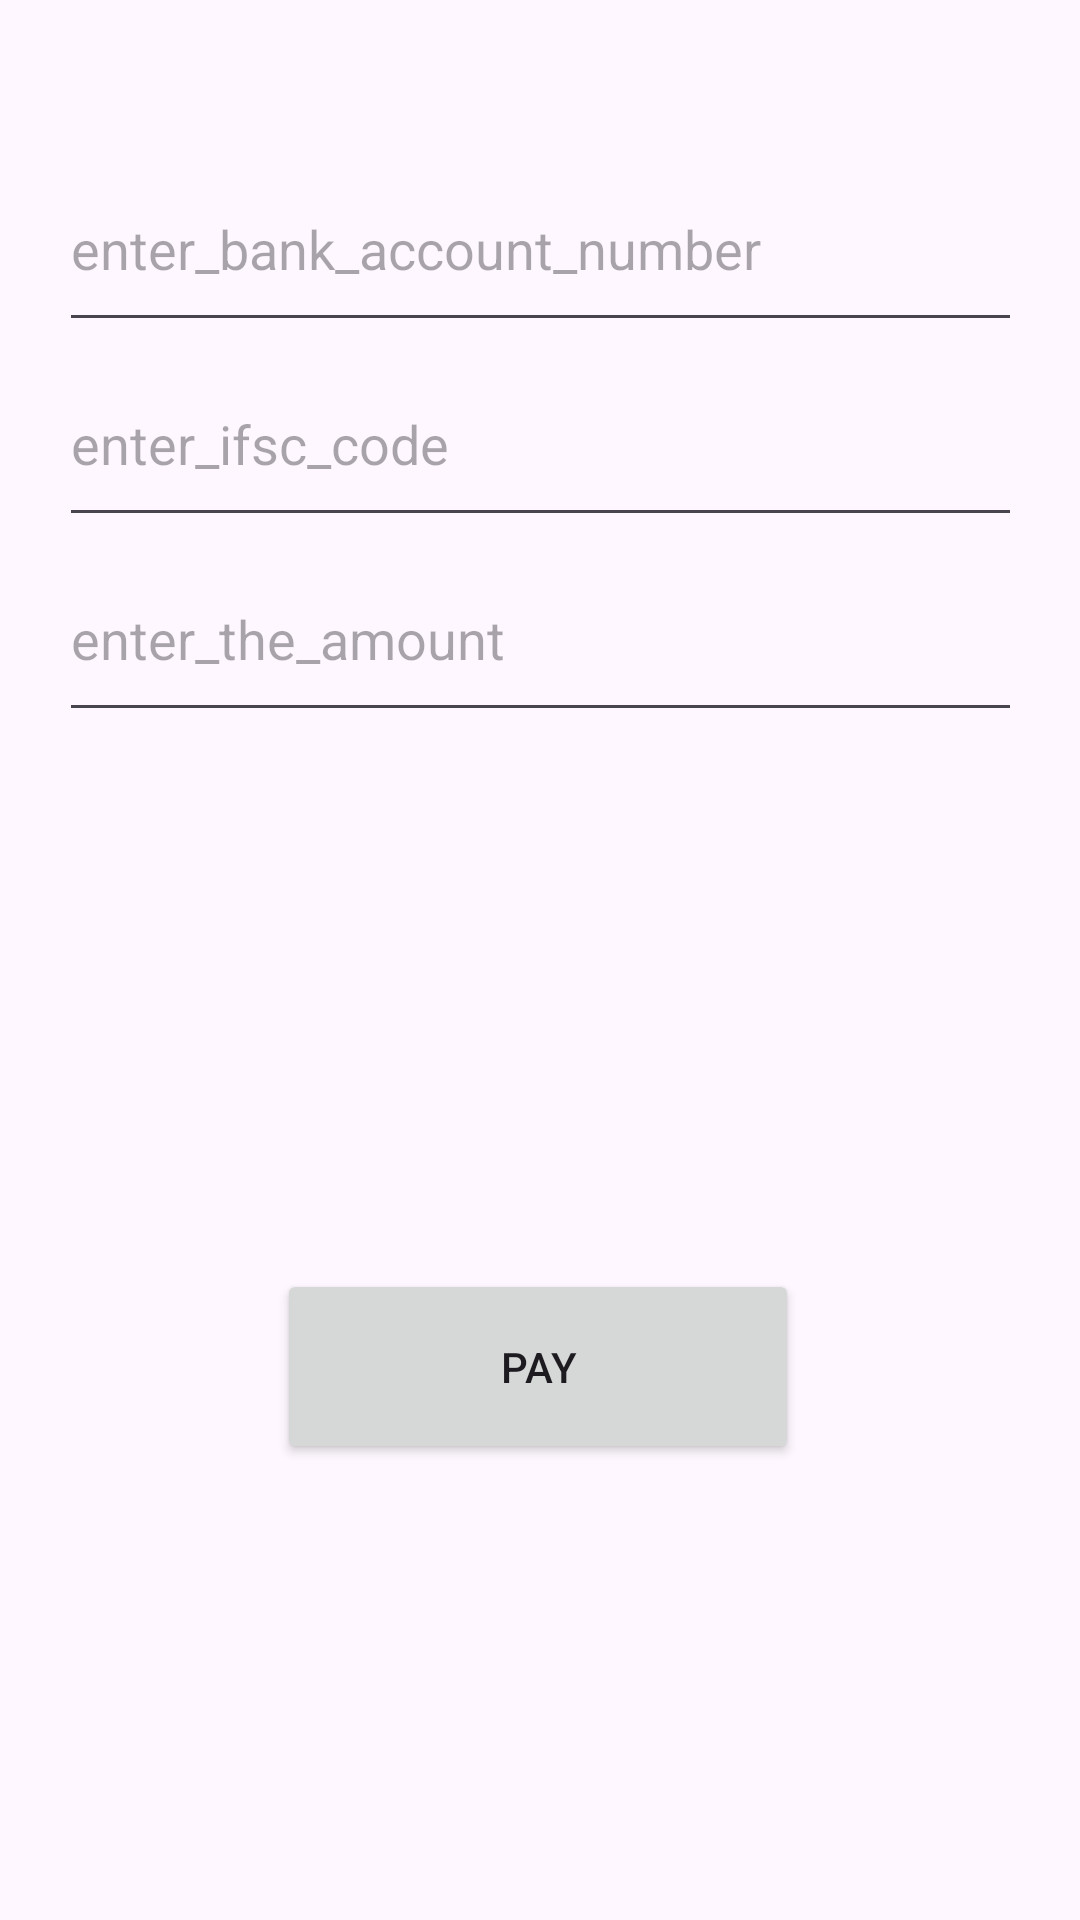

Layout XML and referenced resources for this Android screen:
<!-- AndroidManifest.xml: application theme Theme.OfflineUPI -->
<!-- res/layout/activity_to_bank_account.xml -->
<?xml version="1.0" encoding="utf-8"?>
<androidx.constraintlayout.widget.ConstraintLayout xmlns:android="http://schemas.android.com/apk/res/android"
    xmlns:app="http://schemas.android.com/apk/res-auto"
    xmlns:tools="http://schemas.android.com/tools"
    android:layout_width="match_parent"
    android:layout_height="match_parent"
    tools:context=".toBankAccount">

    <EditText
        android:id="@+id/BankAccountNumber"
        android:layout_width="321dp"
        android:layout_height="65dp"
        android:hint="enter_bank_account_number"
        android:inputType="number"
        app:layout_constraintBottom_toTopOf="@+id/IFSCCode"
        app:layout_constraintEnd_toEndOf="parent"
        app:layout_constraintStart_toStartOf="parent" />

    <EditText
        android:id="@+id/IFSCCode"
        android:layout_width="321dp"
        android:layout_height="65dp"
        android:hint="enter_ifsc_code"
        app:layout_constraintBottom_toTopOf="@+id/amount"
        app:layout_constraintEnd_toEndOf="parent"
        app:layout_constraintStart_toStartOf="parent" />

    <EditText
        android:id="@+id/amount"
        android:layout_width="321dp"
        android:layout_height="65dp"
        android:hint="enter_the_amount"
        android:inputType="numberDecimal"
        app:layout_constraintBottom_toTopOf="@+id/buttonPay"
        app:layout_constraintEnd_toEndOf="parent"
        app:layout_constraintStart_toStartOf="parent"
        app:layout_constraintTop_toTopOf="parent" />

    <Button
        android:id="@+id/buttonPay"
        android:layout_width="174dp"
        android:layout_height="65dp"
        android:layout_marginBottom="152dp"
        android:onClick="onPayButtonClick"
        android:text="@string/pay"
        app:layout_constraintBottom_toBottomOf="parent"
        app:layout_constraintEnd_toEndOf="parent"
        app:layout_constraintHorizontal_bias="0.497"
        app:layout_constraintStart_toStartOf="parent" />

</androidx.constraintlayout.widget.ConstraintLayout>
<!-- resources referenced by this layout -->
<resources>
  <string name="pay">Pay</string>
  <style name="Theme.OfflineUPI" parent="Base.Theme.OfflineUPI" />
  <style name="Base.Theme.OfflineUPI" parent="Theme.Material3.Light.NoActionBar">
          
          
  
          <item name="android:windowSplashscreenContent" tools:targetApi="26">@color/black</item>
          <item name="android:windowSplashScreenBackground" tools:targetApi="31">
              @color/black
          </item>
          <item name="android:windowSplashScreenBrandingImage" tools:targetApi="31">@color/black</item>
  
      </style>
  <color name="black">#000000</color>
</resources>
